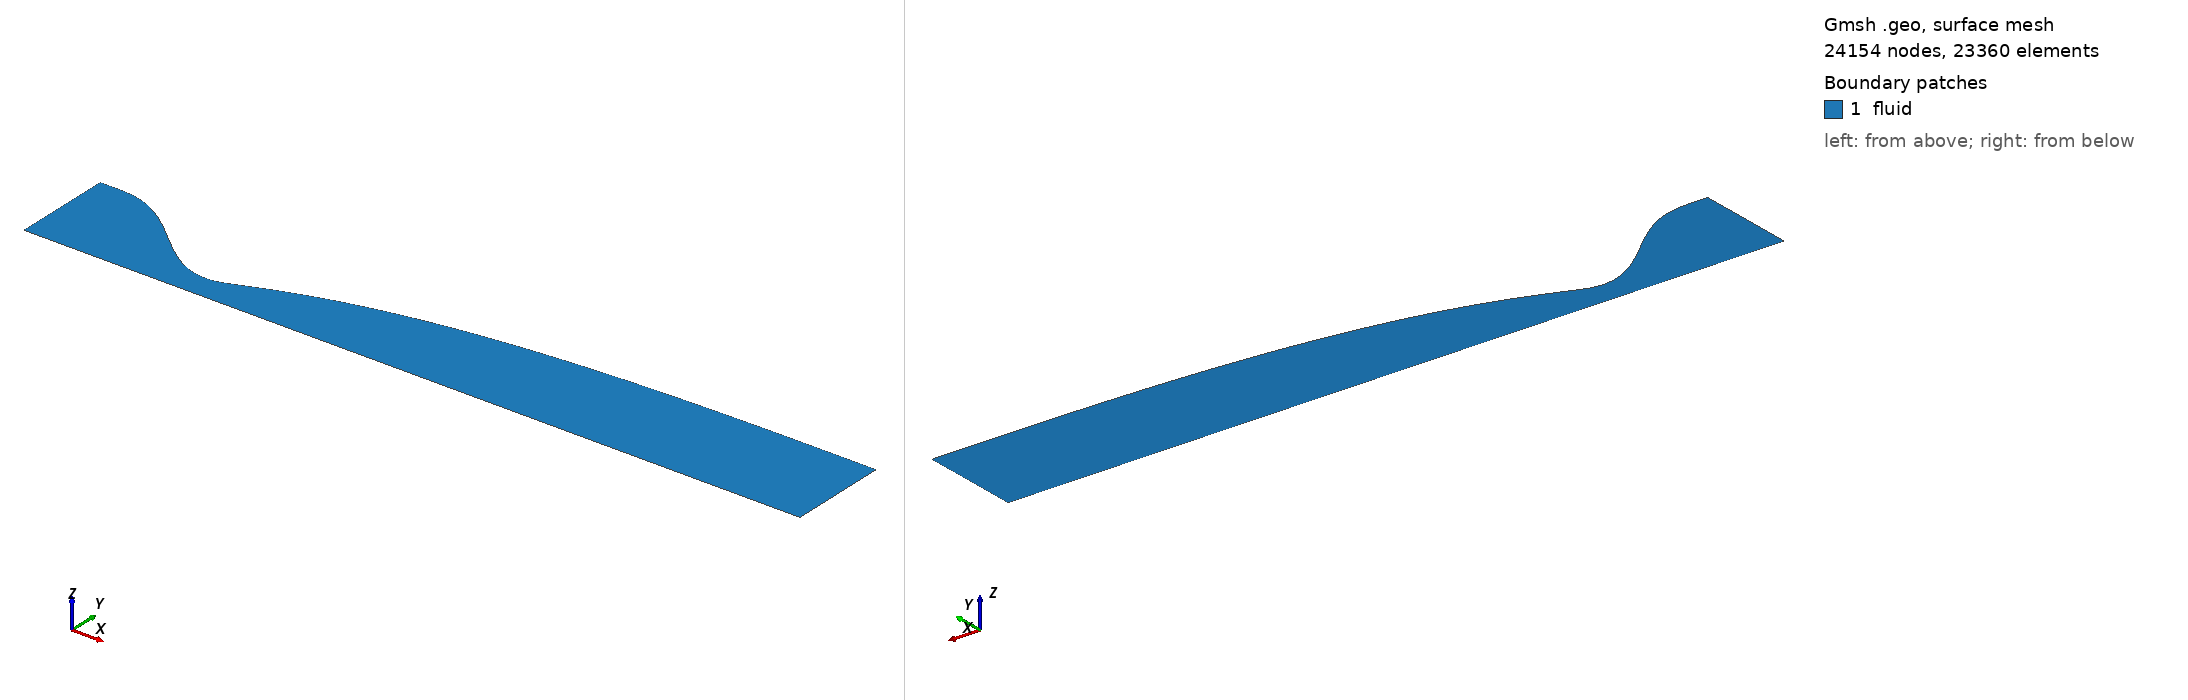

Gmsh geometry script, surface-meshed: 24154 nodes, 23360 surface elements. Boundary patches (legend numbers): 1 fluid. Left view from above one corner, right view from below the opposite corner. Legend entries are the model's physical surfaces. The drawing asked Gmsh for element sizes between 1% and 20% of the model's largest extent; the script's own settings can give other sizes.

=== nozzle_m42_best_euler.geo (drawn) ===
// M4.2 isobutane wind-tunnel nozzle [euler] (axisymmetric half plane, r>=0)
// inviscid design wall (AxisMachCFDWall)
// generated by case/42.isobutane_wt/export_wall_m42.py from problem_ib_R2_LU6_Lc8_tp.yaml
// r_t = 0.12575 m, R = 2, L_U = 6 r_t, L_c = 8 r_t, M_d = 4.2
// throat x = 0.000000 m (r = 0.125750 m), exit x = 3.094893 m (r = 0.499027 m)
// physical IDs follow the forge convention: inlet 1 / outlet 2 / wall 3 / axis 4 / fluid 5
lc = 1.0;
Point(1) = {-0.817375, 0.499982, 0, lc};
Point(2) = {-0.806656458, 0.499982, 0, lc};
Point(3) = {-0.795937916, 0.499982, 0, lc};
Point(4) = {-0.785219374, 0.499982, 0, lc};
Point(5) = {-0.774500832, 0.499982, 0, lc};
Point(6) = {-0.76378229, 0.499982, 0, lc};
Point(7) = {-0.753063748, 0.499981982, 0, lc};
Point(8) = {-0.742345205, 0.49997131, 0, lc};
Point(9) = {-0.731626663, 0.499912066, 0, lc};
Point(10) = {-0.720908121, 0.499764579, 0, lc};
Point(11) = {-0.710189579, 0.499492292, 0, lc};
Point(12) = {-0.699471037, 0.499061675, 0, lc};
Point(13) = {-0.688752495, 0.498442157, 0, lc};
Point(14) = {-0.678033953, 0.497606042, 0, lc};
Point(15) = {-0.667315411, 0.496528436, 0, lc};
Point(16) = {-0.656596869, 0.495187167, 0, lc};
Point(17) = {-0.645878327, 0.493562709, 0, lc};
Point(18) = {-0.635159785, 0.491638105, 0, lc};
Point(19) = {-0.624441243, 0.489398888, 0, lc};
Point(20) = {-0.6137227, 0.486833005, 0, lc};
Point(21) = {-0.603004158, 0.483930739, 0, lc};
Point(22) = {-0.592285616, 0.480684634, 0, lc};
Point(23) = {-0.581567074, 0.477089413, 0, lc};
Point(24) = {-0.570848532, 0.473141904, 0, lc};
Point(25) = {-0.56012999, 0.468840964, 0, lc};
Point(26) = {-0.549411448, 0.464187398, 0, lc};
Point(27) = {-0.538692906, 0.459183884, 0, lc};
Point(28) = {-0.527974364, 0.453834895, 0, lc};
Point(29) = {-0.517255822, 0.448146621, 0, lc};
Point(30) = {-0.50653728, 0.442126895, 0, lc};
Point(31) = {-0.495818738, 0.435785109, 0, lc};
Point(32) = {-0.485100196, 0.429132145, 0, lc};
Point(33) = {-0.474381653, 0.422180291, 0, lc};
Point(34) = {-0.463663111, 0.414943167, 0, lc};
Point(35) = {-0.452944569, 0.407435647, 0, lc};
Point(36) = {-0.442226027, 0.399673781, 0, lc};
Point(37) = {-0.431507485, 0.391674718, 0, lc};
Point(38) = {-0.420788943, 0.38345663, 0, lc};
Point(39) = {-0.410070401, 0.375038632, 0, lc};
Point(40) = {-0.399351859, 0.366440708, 0, lc};
Point(41) = {-0.388633317, 0.35768363, 0, lc};
Point(42) = {-0.377914775, 0.348788885, 0, lc};
Point(43) = {-0.367196233, 0.339778592, 0, lc};
Point(44) = {-0.356477691, 0.330675432, 0, lc};
Point(45) = {-0.345759148, 0.321502563, 0, lc};
Point(46) = {-0.335040606, 0.312283547, 0, lc};
Point(47) = {-0.324322064, 0.303042275, 0, lc};
Point(48) = {-0.313603522, 0.293802882, 0, lc};
Point(49) = {-0.30288498, 0.284589677, 0, lc};
Point(50) = {-0.292166438, 0.275427064, 0, lc};
Point(51) = {-0.281447896, 0.266339461, 0, lc};
Point(52) = {-0.270729354, 0.257351228, 0, lc};
Point(53) = {-0.260010812, 0.248486584, 0, lc};
Point(54) = {-0.24929227, 0.239769535, 0, lc};
Point(55) = {-0.238573728, 0.231223795, 0, lc};
Point(56) = {-0.227855186, 0.222872705, 0, lc};
Point(57) = {-0.217136644, 0.214739162, 0, lc};
Point(58) = {-0.206418101, 0.206845536, 0, lc};
Point(59) = {-0.195699559, 0.199213597, 0, lc};
Point(60) = {-0.184981017, 0.191864434, 0, lc};
Point(61) = {-0.174262475, 0.184818381, 0, lc};
Point(62) = {-0.163543933, 0.178094937, 0, lc};
Point(63) = {-0.152825391, 0.171712691, 0, lc};
Point(64) = {-0.142106849, 0.165689242, 0, lc};
Point(65) = {-0.131388307, 0.160041124, 0, lc};
Point(66) = {-0.120669765, 0.154783727, 0, lc};
Point(67) = {-0.109951223, 0.149931222, 0, lc};
Point(68) = {-0.0992326807, 0.145496482, 0, lc};
Point(69) = {-0.0885141386, 0.141491003, 0, lc};
Point(70) = {-0.0777955965, 0.137924831, 0, lc};
Point(71) = {-0.0670770544, 0.13480648, 0, lc};
Point(72) = {-0.0563585123, 0.132142858, 0, lc};
Point(73) = {-0.0456399703, 0.129939189, 0, lc};
Point(74) = {-0.0349214282, 0.128198935, 0, lc};
Point(75) = {-0.0242028861, 0.126923717, 0, lc};
Point(76) = {-0.013484344, 0.126113243, 0, lc};
Point(77) = {-0.00276580194, 0.125765225, 0, lc};
Point(78) = {0.00795274014, 0.125889445, 0, lc};
Point(79) = {0.0186712822, 0.126455157, 0, lc};
Point(80) = {0.0293898243, 0.127470253, 0, lc};
Point(81) = {0.0401083664, 0.12897363, 0, lc};
Point(82) = {0.0508269085, 0.131042829, 0, lc};
Point(83) = {0.0615454505, 0.13379546, 0, lc};
Point(84) = {0.0722639926, 0.137154434, 0, lc};
Point(85) = {0.0829825347, 0.140846697, 0, lc};
Point(86) = {0.0937010768, 0.144724356, 0, lc};
Point(87) = {0.104419619, 0.148717743, 0, lc};
Point(88) = {0.115138161, 0.152786247, 0, lc};
Point(89) = {0.125856703, 0.156902997, 0, lc};
Point(90) = {0.136575245, 0.161048953, 0, lc};
Point(91) = {0.147293787, 0.16520966, 0, lc};
Point(92) = {0.158012329, 0.169374447, 0, lc};
Point(93) = {0.168730871, 0.173534942, 0, lc};
Point(94) = {0.179449413, 0.177683636, 0, lc};
Point(95) = {0.190167955, 0.181815632, 0, lc};
Point(96) = {0.200886498, 0.185926203, 0, lc};
Point(97) = {0.21160504, 0.190010847, 0, lc};
Point(98) = {0.222323582, 0.194067072, 0, lc};
Point(99) = {0.233042124, 0.198092272, 0, lc};
Point(100) = {0.243760666, 0.202083916, 0, lc};
Point(101) = {0.254479208, 0.206040581, 0, lc};
Point(102) = {0.26519775, 0.20996156, 0, lc};
Point(103) = {0.275916292, 0.213845489, 0, lc};
Point(104) = {0.286634834, 0.217691056, 0, lc};
Point(105) = {0.297353376, 0.221497377, 0, lc};
Point(106) = {0.308071918, 0.225263871, 0, lc};
Point(107) = {0.31879046, 0.228990104, 0, lc};
Point(108) = {0.329509003, 0.232675715, 0, lc};
Point(109) = {0.340227545, 0.236320441, 0, lc};
Point(110) = {0.350946087, 0.239924154, 0, lc};
Point(111) = {0.361664629, 0.243486899, 0, lc};
Point(112) = {0.372383171, 0.247008852, 0, lc};
Point(113) = {0.383101713, 0.250490255, 0, lc};
Point(114) = {0.393820255, 0.253931335, 0, lc};
Point(115) = {0.404538797, 0.257332267, 0, lc};
Point(116) = {0.415257339, 0.260693199, 0, lc};
Point(117) = {0.425975881, 0.264014303, 0, lc};
Point(118) = {0.436694423, 0.267295827, 0, lc};
Point(119) = {0.447412965, 0.270538111, 0, lc};
Point(120) = {0.458131507, 0.27374156, 0, lc};
Point(121) = {0.46885005, 0.276906603, 0, lc};
Point(122) = {0.479568592, 0.280033653, 0, lc};
Point(123) = {0.490287134, 0.2831231, 0, lc};
Point(124) = {0.501005676, 0.286175314, 0, lc};
Point(125) = {0.511724218, 0.289190667, 0, lc};
Point(126) = {0.52244276, 0.292169541, 0, lc};
Point(127) = {0.533161302, 0.295112334, 0, lc};
Point(128) = {0.543879844, 0.298019459, 0, lc};
Point(129) = {0.554598386, 0.300891329, 0, lc};
Point(130) = {0.565316928, 0.303728356, 0, lc};
Point(131) = {0.57603547, 0.306530946, 0, lc};
Point(132) = {0.586754012, 0.309299501, 0, lc};
Point(133) = {0.597472555, 0.312034419, 0, lc};
Point(134) = {0.608191097, 0.314736096, 0, lc};
Point(135) = {0.618909639, 0.31740493, 0, lc};
Point(136) = {0.629628181, 0.320041313, 0, lc};
Point(137) = {0.640346723, 0.322645638, 0, lc};
Point(138) = {0.651065265, 0.325218295, 0, lc};
Point(139) = {0.661783807, 0.327759669, 0, lc};
Point(140) = {0.672502349, 0.330270142, 0, lc};
Point(141) = {0.683220891, 0.332750089, 0, lc};
Point(142) = {0.693939433, 0.335199879, 0, lc};
Point(143) = {0.704657975, 0.337619873, 0, lc};
Point(144) = {0.715376517, 0.340010428, 0, lc};
Point(145) = {0.726095059, 0.342371896, 0, lc};
Point(146) = {0.736813602, 0.344704629, 0, lc};
Point(147) = {0.747532144, 0.34700898, 0, lc};
Point(148) = {0.758250686, 0.349285304, 0, lc};
Point(149) = {0.768969228, 0.351533951, 0, lc};
Point(150) = {0.77968777, 0.353755259, 0, lc};
Point(151) = {0.790406312, 0.35594955, 0, lc};
Point(152) = {0.801124854, 0.358117126, 0, lc};
Point(153) = {0.811843396, 0.360258275, 0, lc};
Point(154) = {0.822561938, 0.362373278, 0, lc};
Point(155) = {0.83328048, 0.364462423, 0, lc};
Point(156) = {0.843999022, 0.366526006, 0, lc};
Point(157) = {0.854717564, 0.368564341, 0, lc};
Point(158) = {0.865436107, 0.370577747, 0, lc};
Point(159) = {0.876154649, 0.372566544, 0, lc};
Point(160) = {0.886873191, 0.374531043, 0, lc};
Point(161) = {0.897591733, 0.376471539, 0, lc};
Point(162) = {0.908310275, 0.378388313, 0, lc};
Point(163) = {0.919028817, 0.380281629, 0, lc};
Point(164) = {0.929747359, 0.382151744, 0, lc};
Point(165) = {0.940465901, 0.383998905, 0, lc};
Point(166) = {0.951184443, 0.385823355, 0, lc};
Point(167) = {0.961902985, 0.387625333, 0, lc};
Point(168) = {0.972621527, 0.389405077, 0, lc};
Point(169) = {0.983340069, 0.391162829, 0, lc};
Point(170) = {0.994058611, 0.392898832, 0, lc};
Point(171) = {1.00477715, 0.394613334, 0, lc};
Point(172) = {1.0154957, 0.396306582, 0, lc};
Point(173) = {1.02621424, 0.397978826, 0, lc};
Point(174) = {1.03693278, 0.39963031, 0, lc};
Point(175) = {1.04765132, 0.401261274, 0, lc};
Point(176) = {1.05836986, 0.40287195, 0, lc};
Point(177) = {1.06908841, 0.404462563, 0, lc};
Point(178) = {1.07980695, 0.406033327, 0, lc};
Point(179) = {1.09052549, 0.407584447, 0, lc};
Point(180) = {1.10124403, 0.409116117, 0, lc};
Point(181) = {1.11196257, 0.410628523, 0, lc};
Point(182) = {1.12268112, 0.41212185, 0, lc};
Point(183) = {1.13339966, 0.413596284, 0, lc};
Point(184) = {1.1441182, 0.415052018, 0, lc};
Point(185) = {1.15483674, 0.416489255, 0, lc};
Point(186) = {1.16555528, 0.417908202, 0, lc};
Point(187) = {1.17627383, 0.419309067, 0, lc};
Point(188) = {1.18699237, 0.420692055, 0, lc};
Point(189) = {1.19771091, 0.42205736, 0, lc};
Point(190) = {1.20842945, 0.423405166, 0, lc};
Point(191) = {1.219148, 0.424735649, 0, lc};
Point(192) = {1.22986654, 0.426048978, 0, lc};
Point(193) = {1.24058508, 0.427345322, 0, lc};
Point(194) = {1.25130362, 0.428624854, 0, lc};
Point(195) = {1.26202216, 0.429887746, 0, lc};
Point(196) = {1.27274071, 0.431134174, 0, lc};
Point(197) = {1.28345925, 0.432364309, 0, lc};
Point(198) = {1.29417779, 0.433578318, 0, lc};
Point(199) = {1.30489633, 0.434776359, 0, lc};
Point(200) = {1.31561487, 0.435958583, 0, lc};
Point(201) = {1.32633342, 0.437125136, 0, lc};
Point(202) = {1.33705196, 0.438276161, 0, lc};
Point(203) = {1.3477705, 0.439411803, 0, lc};
Point(204) = {1.35848904, 0.440532208, 0, lc};
Point(205) = {1.36920758, 0.441637527, 0, lc};
Point(206) = {1.37992613, 0.442727915, 0, lc};
Point(207) = {1.39064467, 0.443803527, 0, lc};
Point(208) = {1.40136321, 0.444864525, 0, lc};
Point(209) = {1.41208175, 0.44591107, 0, lc};
Point(210) = {1.42280029, 0.446943321, 0, lc};
Point(211) = {1.43351884, 0.447961432, 0, lc};
Point(212) = {1.44423738, 0.448965543, 0, lc};
Point(213) = {1.45495592, 0.449955782, 0, lc};
Point(214) = {1.46567446, 0.45093226, 0, lc};
Point(215) = {1.47639301, 0.45189508, 0, lc};
Point(216) = {1.48711155, 0.452844345, 0, lc};
Point(217) = {1.49783009, 0.453780165, 0, lc};
Point(218) = {1.50854863, 0.454702668, 0, lc};
Point(219) = {1.51926717, 0.455611996, 0, lc};
Point(220) = {1.52998572, 0.456508301, 0, lc};
Point(221) = {1.54070426, 0.457391735, 0, lc};
Point(222) = {1.5514228, 0.458262442, 0, lc};
Point(223) = {1.56214134, 0.459120553, 0, lc};
Point(224) = {1.57285988, 0.459966186, 0, lc};
Point(225) = {1.58357843, 0.460799451, 0, lc};
Point(226) = {1.59429697, 0.461620451, 0, lc};
Point(227) = {1.60501551, 0.462429292, 0, lc};
Point(228) = {1.61573405, 0.463226084, 0, lc};
Point(229) = {1.62645259, 0.464010938, 0, lc};
Point(230) = {1.63717114, 0.464783968, 0, lc};
Point(231) = {1.64788968, 0.465545289, 0, lc};
Point(232) = {1.65860822, 0.466295015, 0, lc};
Point(233) = {1.66932676, 0.467033259, 0, lc};
Point(234) = {1.6800453, 0.467760134, 0, lc};
Point(235) = {1.69076385, 0.468475745, 0, lc};
Point(236) = {1.70148239, 0.469180196, 0, lc};
Point(237) = {1.71220093, 0.469873586, 0, lc};
Point(238) = {1.72291947, 0.470556013, 0, lc};
Point(239) = {1.73363801, 0.471227577, 0, lc};
Point(240) = {1.74435656, 0.471888389, 0, lc};
Point(241) = {1.7550751, 0.472538568, 0, lc};
Point(242) = {1.76579364, 0.473178241, 0, lc};
Point(243) = {1.77651218, 0.473807532, 0, lc};
Point(244) = {1.78723073, 0.474426551, 0, lc};
Point(245) = {1.79794927, 0.475035383, 0, lc};
Point(246) = {1.80866781, 0.475634087, 0, lc};
Point(247) = {1.81938635, 0.476222711, 0, lc};
Point(248) = {1.83010489, 0.476801312, 0, lc};
Point(249) = {1.84082344, 0.477369972, 0, lc};
Point(250) = {1.85154198, 0.47792881, 0, lc};
Point(251) = {1.86226052, 0.478477975, 0, lc};
Point(252) = {1.87297906, 0.479017618, 0, lc};
Point(253) = {1.8836976, 0.479547871, 0, lc};
Point(254) = {1.89441615, 0.480068829, 0, lc};
Point(255) = {1.90513469, 0.480580549, 0, lc};
Point(256) = {1.91585323, 0.481083071, 0, lc};
Point(257) = {1.92657177, 0.48157644, 0, lc};
Point(258) = {1.93729031, 0.482060725, 0, lc};
Point(259) = {1.94800886, 0.482536022, 0, lc};
Point(260) = {1.9587274, 0.483002446, 0, lc};
Point(261) = {1.96944594, 0.483460112, 0, lc};
Point(262) = {1.98016448, 0.483909129, 0, lc};
Point(263) = {1.99088302, 0.484349588, 0, lc};
Point(264) = {2.00160157, 0.484781572, 0, lc};
Point(265) = {2.01232011, 0.485205158, 0, lc};
Point(266) = {2.02303865, 0.485620423, 0, lc};
Point(267) = {2.03375719, 0.486027448, 0, lc};
Point(268) = {2.04447574, 0.486426318, 0, lc};
Point(269) = {2.05519428, 0.48681712, 0, lc};
Point(270) = {2.06591282, 0.487199947, 0, lc};
Point(271) = {2.07663136, 0.48757489, 0, lc};
Point(272) = {2.0873499, 0.487942034, 0, lc};
Point(273) = {2.09806845, 0.488301446, 0, lc};
Point(274) = {2.10878699, 0.488653177, 0, lc};
Point(275) = {2.11950553, 0.48899727, 0, lc};
Point(276) = {2.13022407, 0.489333785, 0, lc};
Point(277) = {2.14094261, 0.489662822, 0, lc};
Point(278) = {2.15166116, 0.489984524, 0, lc};
Point(279) = {2.1623797, 0.490299046, 0, lc};
Point(280) = {2.17309824, 0.49060651, 0, lc};
Point(281) = {2.18381678, 0.490906969, 0, lc};
Point(282) = {2.19453532, 0.491200414, 0, lc};
Point(283) = {2.20525387, 0.491486826, 0, lc};
Point(284) = {2.21597241, 0.491766237, 0, lc};
Point(285) = {2.22669095, 0.492038759, 0, lc};
Point(286) = {2.23740949, 0.49230456, 0, lc};
Point(287) = {2.24812803, 0.492563799, 0, lc};
Point(288) = {2.25884658, 0.492816584, 0, lc};
Point(289) = {2.26956512, 0.493062965, 0, lc};
Point(290) = {2.28028366, 0.493302969, 0, lc};
Point(291) = {2.2910022, 0.493536639, 0, lc};
Point(292) = {2.30172075, 0.493764046, 0, lc};
Point(293) = {2.31243929, 0.493985277, 0, lc};
Point(294) = {2.32315783, 0.494200418, 0, lc};
Point(295) = {2.33387637, 0.494409538, 0, lc};
Point(296) = {2.34459491, 0.494612701, 0, lc};
Point(297) = {2.35531346, 0.49480998, 0, lc};
Point(298) = {2.366032, 0.495001462, 0, lc};
Point(299) = {2.37675054, 0.495187238, 0, lc};
Point(300) = {2.38746908, 0.495367384, 0, lc};
Point(301) = {2.39818762, 0.495541958, 0, lc};
Point(302) = {2.40890617, 0.495711024, 0, lc};
Point(303) = {2.41962471, 0.495874689, 0, lc};
Point(304) = {2.43034325, 0.496033106, 0, lc};
Point(305) = {2.44106179, 0.496186408, 0, lc};
Point(306) = {2.45178033, 0.496334626, 0, lc};
Point(307) = {2.46249888, 0.496477695, 0, lc};
Point(308) = {2.47321742, 0.496615586, 0, lc};
Point(309) = {2.48393596, 0.496748439, 0, lc};
Point(310) = {2.4946545, 0.496876515, 0, lc};
Point(311) = {2.50537304, 0.497, 0, lc};
Point(312) = {2.51609159, 0.497118864, 0, lc};
Point(313) = {2.52681013, 0.497232995, 0, lc};
Point(314) = {2.53752867, 0.497342419, 0, lc};
Point(315) = {2.54824721, 0.497447355, 0, lc};
Point(316) = {2.55896576, 0.497548041, 0, lc};
Point(317) = {2.5696843, 0.497644581, 0, lc};
Point(318) = {2.58040284, 0.497736977, 0, lc};
Point(319) = {2.59112138, 0.497825228, 0, lc};
Point(320) = {2.60183992, 0.497909384, 0, lc};
Point(321) = {2.61255847, 0.497989527, 0, lc};
Point(322) = {2.62327701, 0.498065763, 0, lc};
Point(323) = {2.63399555, 0.4981382, 0, lc};
Point(324) = {2.64471409, 0.498206945, 0, lc};
Point(325) = {2.65543263, 0.498272106, 0, lc};
Point(326) = {2.66615118, 0.498333789, 0, lc};
Point(327) = {2.67686972, 0.498392064, 0, lc};
Point(328) = {2.68758826, 0.498446937, 0, lc};
Point(329) = {2.6983068, 0.498498443, 0, lc};
Point(330) = {2.70902534, 0.498546741, 0, lc};
Point(331) = {2.71974389, 0.498592014, 0, lc};
Point(332) = {2.73046243, 0.498634345, 0, lc};
Point(333) = {2.74118097, 0.498673863, 0, lc};
Point(334) = {2.75189951, 0.498710786, 0, lc};
Point(335) = {2.76261805, 0.498745037, 0, lc};
Point(336) = {2.7733366, 0.498776335, 0, lc};
Point(337) = {2.78405514, 0.498805117, 0, lc};
Point(338) = {2.79477368, 0.498832007, 0, lc};
Point(339) = {2.80549222, 0.498856465, 0, lc};
Point(340) = {2.81621077, 0.498878259, 0, lc};
Point(341) = {2.82692931, 0.498898381, 0, lc};
Point(342) = {2.83764785, 0.498916771, 0, lc};
Point(343) = {2.84836639, 0.498932785, 0, lc};
Point(344) = {2.85908493, 0.498947009, 0, lc};
Point(345) = {2.86980348, 0.49896007, 0, lc};
Point(346) = {2.88052202, 0.498971686, 0, lc};
Point(347) = {2.89124056, 0.498981375, 0, lc};
Point(348) = {2.9019591, 0.498989647, 0, lc};
Point(349) = {2.91267764, 0.498996976, 0, lc};
Point(350) = {2.92339619, 0.499003273, 0, lc};
Point(351) = {2.93411473, 0.499008679, 0, lc};
Point(352) = {2.94483327, 0.499013168, 0, lc};
Point(353) = {2.95555181, 0.499016639, 0, lc};
Point(354) = {2.96627035, 0.499019301, 0, lc};
Point(355) = {2.9769889, 0.499021449, 0, lc};
Point(356) = {2.98770744, 0.499023126, 0, lc};
Point(357) = {2.99842598, 0.499024401, 0, lc};
Point(358) = {3.00914452, 0.499025345, 0, lc};
Point(359) = {3.01986306, 0.499026016, 0, lc};
Point(360) = {3.03058161, 0.499026464, 0, lc};
Point(361) = {3.04130015, 0.49902674, 0, lc};
Point(362) = {3.05201869, 0.499026903, 0, lc};
Point(363) = {3.06273723, 0.49902699, 0, lc};
Point(364) = {3.07345577, 0.49902703, 0, lc};
Point(365) = {3.08417432, 0.499027045, 0, lc};
Point(366) = {3.09489286, 0.499027049, 0, lc};
Point(367) = {-0.817375, 0, 0, lc};
Point(368) = {3.09489286, 0, 0, lc};
Spline(1) = {1,2,3,4,5,6,7,8,9,10,11,12,13,14,15,16,17,18,19,20,21,22,23,24,25,26,27,28,29,30,31,32,33,34,35,36,37,38,39,40,41,42,43,44,45,46,47,48,49,50,51,52,53,54,55,56,57,58,59,60,61,62,63,64,65,66,67,68,69,70,71,72,73,74,75,76,77,78,79,80,81,82,83,84,85,86,87,88,89,90,91,92,93,94,95,96,97,98,99,100,101,102,103,104,105,106,107,108,109,110,111,112,113,114,115,116,117,118,119,120,121,122,123,124,125,126,127,128,129,130,131,132,133,134,135,136,137,138,139,140,141,142,143,144,145,146,147,148,149,150,151,152,153,154,155,156,157,158,159,160,161,162,163,164,165,166,167,168,169,170,171,172,173,174,175,176,177,178,179,180,181,182,183,184,185,186,187,188,189,190,191,192,193,194,195,196,197,198,199,200,201,202,203,204,205,206,207,208,209,210,211,212,213,214,215,216,217,218,219,220,221,222,223,224,225,226,227,228,229,230,231,232,233,234,235,236,237,238,239,240,241,242,243,244,245,246,247,248,249,250,251,252,253,254,255,256,257,258,259,260,261,262,263,264,265,266,267,268,269,270,271,272,273,274,275,276,277,278,279,280,281,282,283,284,285,286,287,288,289,290,291,292,293,294,295,296,297,298,299,300,301,302,303,304,305,306,307,308,309,310,311,312,313,314,315,316,317,318,319,320,321,322,323,324,325,326,327,328,329,330,331,332,333,334,335,336,337,338,339,340,341,342,343,344,345,346,347,348,349,350,351,352,353,354,355,356,357,358,359,360,361,362,363,364,365,366};   // wall
Line(2) = {367, 368};                            // axis (r=0)
Line(3) = {367, 1};                                 // inlet
Line(4) = {368, 366};                               // outlet
Curve Loop(1) = {2, 4, -1, -3};
Plane Surface(1) = {1};
Transfinite Curve {1, 2} = 366;
Transfinite Curve {3, 4} = 65 Using Bump 0.005;
Transfinite Surface {1} = {367, 368, 366, 1};
Recombine Surface{1};
Physical Curve("inlet", 1)  = {3};
Physical Curve("outlet", 2) = {4};
Physical Curve("wall", 3)   = {1};
Physical Curve("axis", 4)   = {2};
Physical Surface("fluid", 5) = {1};
